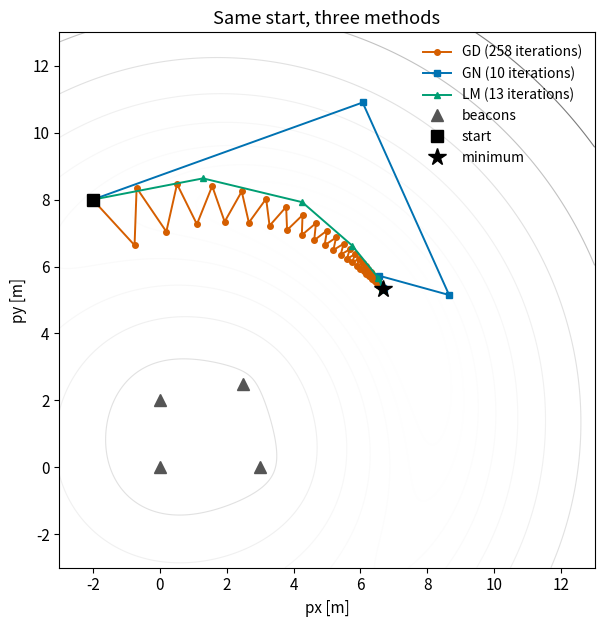
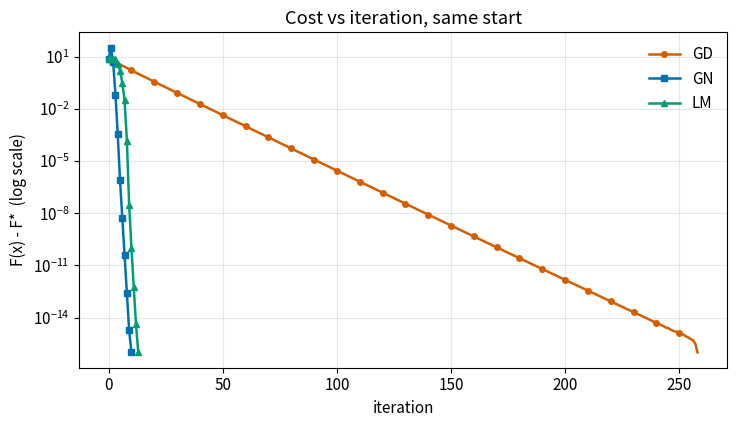
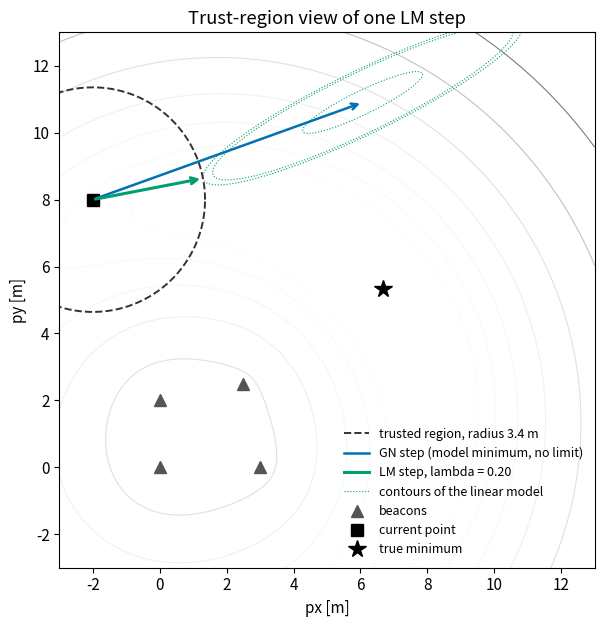
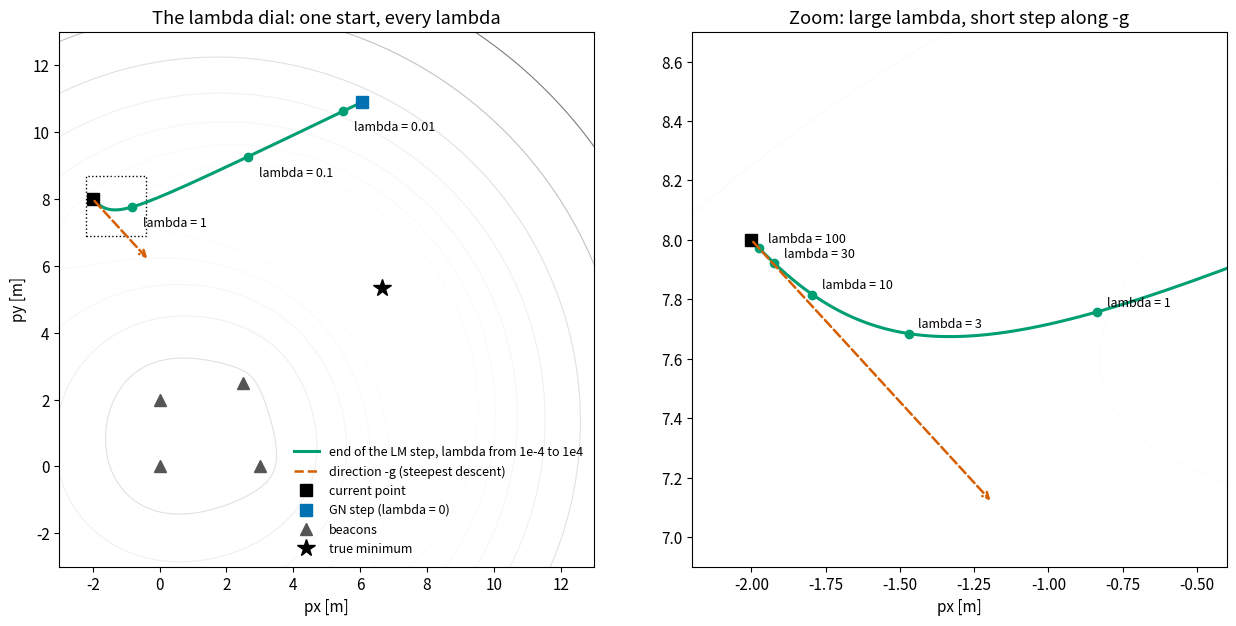

These figures' Python source, in order:
"""Post 04: Levenberg-Marquardt, and GD vs GN vs LM on the range-only problem.

LM uses Nielsen's damping update, from Madsen, Nielsen & Tingleff,
"Methods for Non-Linear Least Squares Problems" (2nd ed., 2004), Algorithm 3.16.
Run:  python levenberg_marquardt.py [output_dir]
"""
import sys
from pathlib import Path

import numpy as np
from scipy.optimize import least_squares
import matplotlib

matplotlib.use("Agg")
import matplotlib.pyplot as plt

OUT = Path(sys.argv[1] if len(sys.argv) > 1 else ".")
COLORS = {"GD": "#D55E00", "GN": "#0072B2", "LM": "#009E73"}
MARKERS = {"GD": "o", "GN": "s", "LM": "^"}

# --- the problem from posts 01-03 -------------------------------------------
beacons = np.array([[0.0, 0.0], [3.0, 0.0], [0.0, 2.0], [2.5, 2.5]])
p_true = np.array([7.0, 5.0])
rng = np.random.default_rng(7)
ranges_clean = np.linalg.norm(p_true - beacons, axis=1) + rng.normal(0.0, 0.3, len(beacons))
ranges_bad = ranges_clean.copy()
ranges_bad[0] += 4.0


def make_problem(ranges):
    def residuals(p):
        return np.linalg.norm(p - beacons, axis=1) - ranges

    def jacobian(p):
        d = p - beacons
        return d / np.linalg.norm(d, axis=1, keepdims=True)

    return residuals, jacobian


# --- the three solvers, same stopping rules ---------------------------------
TOL_G, TOL_STEP = 1e-8, 1e-10


def gradient_descent(residuals, jacobian, x0, max_iter=1000, c=1e-4):
    cost = lambda x: 0.5 * np.sum(residuals(x) ** 2)
    x = np.asarray(x0, float).copy()
    path, costs, alpha = [x.copy()], [cost(x)], 1.0
    for _ in range(max_iter):
        g = jacobian(x).T @ residuals(x)
        if np.linalg.norm(g, np.inf) < TOL_G:
            break
        alpha *= 2.0
        while cost(x - alpha * g) > costs[-1] - c * alpha * (g @ g):
            alpha *= 0.5
        x = x - alpha * g
        path.append(x.copy())
        costs.append(cost(x))
        if alpha * np.linalg.norm(g) < TOL_STEP:
            break
    return np.array(path), np.array(costs)


def gauss_newton(residuals, jacobian, x0, max_iter=50):
    x = np.asarray(x0, float).copy()
    r = residuals(x)
    path, costs = [x.copy()], [0.5 * r @ r]
    for _ in range(max_iter):
        J = jacobian(x)
        g = J.T @ r
        if np.linalg.norm(g, np.inf) < TOL_G:
            break
        delta = np.linalg.solve(J.T @ J, -g)
        x = x + delta
        r = residuals(x)
        path.append(x.copy())
        costs.append(0.5 * r @ r)
        if np.linalg.norm(delta) < TOL_STEP or not np.isfinite(costs[-1]):
            break
    return np.array(path), np.array(costs)


# #region lm
def levenberg_marquardt(residuals, jacobian, x0, max_iter=200, tau=1e-3):
    x = np.asarray(x0, float).copy()
    r = residuals(x)
    J = jacobian(x)
    H, g, F = J.T @ J, J.T @ r, 0.5 * r @ r
    lam = tau * H.diagonal().max()        # start damping relative to the size of H
    nu = 2.0
    path, costs, lams = [x.copy()], [F], [lam]
    for _ in range(max_iter):
        if np.linalg.norm(g, np.inf) < TOL_G:
            break
        delta = np.linalg.solve(H + lam * np.eye(len(x)), -g)
        if np.linalg.norm(delta) < TOL_STEP:
            break
        x_new = x + delta
        r_new = residuals(x_new)
        F_new = 0.5 * r_new @ r_new
        predicted = 0.5 * delta @ (lam * delta - g)   # L(0) - L(delta), always > 0
        rho = (F - F_new) / predicted                 # gain ratio
        if rho > 0:                                   # cost went down: accept
            x, r, F = x_new, r_new, F_new
            J = jacobian(x)
            H, g = J.T @ J, J.T @ r
            lam *= max(1.0 / 3.0, 1.0 - (2.0 * rho - 1.0) ** 3)
            nu = 2.0
            path.append(x.copy())
        else:                                         # cost went up: reject, damp more
            lam *= nu
            nu *= 2.0
        costs.append(F)
        lams.append(lam)
    return np.array(path), np.array(costs), np.array(lams)
# #endregion lm


x0 = np.array([-2.0, 8.0])
residuals, jacobian = make_problem(ranges_clean)
ref = least_squares(residuals, x0, method="lm", xtol=1e-15, ftol=1e-15, gtol=1e-15)
F_star = ref.cost

runs = {
    "GD": gradient_descent(residuals, jacobian, x0),
    "GN": gauss_newton(residuals, jacobian, x0),
    "LM": levenberg_marquardt(residuals, jacobian, x0),
}
print(f"start {x0}, F = {runs['GD'][1][0]:.4f};  scipy (MINPACK lm) F* = {F_star:.10f}")
for name, out in runs.items():
    path, costs = out[0], out[1]
    print(f"  {name}: {len(costs) - 1:4d} iterations ({len(path) - 1} accepted steps), "
          f"x = {path[-1].round(6)}, F - F* = {costs[-1] - F_star:.1e}")
    assert np.allclose(path[-1], ref.x, atol=1e-5)          # self-check: all reach scipy's minimum
lm_path, lm_costs, lm_lams = runs["LM"]
print("  LM lambda per iteration:", np.array2string(lm_lams, precision=3, max_line_width=200))
print("  LM cost per iteration:  ", np.array2string(lm_costs, precision=4, max_line_width=200))

# Self-check: the two limits of the damped system.
J, r = jacobian(x0), residuals(x0)
H, g = J.T @ J, J.T @ r
step = lambda lam: np.linalg.solve(H + lam * np.eye(2), -g)
assert np.allclose(step(1e-12), np.linalg.solve(H, -g), rtol=1e-6)     # lambda -> 0: Gauss-Newton
assert np.allclose(1e8 * step(1e8), -g, rtol=1e-6)                     # lambda -> inf: -g / lambda
print("  limits OK: lambda->0 gives the GN step, lambda->inf gives -g/lambda")

# Case B from post 03: one range 4 m too long.
res_b, jac_b = make_problem(ranges_bad)
ref_b = least_squares(res_b, x0, method="lm", xtol=1e-15, ftol=1e-15, gtol=1e-15)
pb, cb, _ = levenberg_marquardt(res_b, jac_b, x0)
print(f"\ncase B (bad range): LM {len(cb) - 1} iterations ({len(pb) - 1} accepted), "
      f"x = {pb[-1].round(4)}, F = {cb[-1]:.6f}, scipy F* = {ref_b.cost:.6f}")
assert np.allclose(pb[-1], ref_b.x, atol=1e-5)

# --- figures ----------------------------------------------------------------
plt.rcParams.update({"font.size": 11})
X, Y = np.meshgrid(np.linspace(-3, 13, 300), np.linspace(-3, 13, 300))
P = np.stack([X, Y], -1)
Fg = 0.5 * ((np.linalg.norm(P[..., None, :] - beacons, axis=-1) - ranges_clean) ** 2).sum(-1)

fig, ax = plt.subplots(figsize=(7, 6.4))
ax.contour(X, Y, Fg, levels=np.geomspace(F_star * 1.5, Fg.max(), 18), cmap="Greys", linewidths=0.8)
for name, out in runs.items():
    p = out[0]
    ax.plot(p[:, 0], p[:, 1], "-" + MARKERS[name], color=COLORS[name], ms=4, lw=1.4,
            label=f"{name} ({len(out[1]) - 1} iterations)")
ax.plot(beacons[:, 0], beacons[:, 1], "^", color="#555555", ms=9, label="beacons")
ax.plot(*x0, "ks", ms=8, label="start")
ax.plot(*ref.x, "k*", ms=13, label="minimum")
ax.set(xlim=(-3, 13), ylim=(-3, 13), xlabel="px [m]", ylabel="py [m]", aspect="equal",
       title="Same start, three methods")
ax.legend(loc="upper right", frameon=False, fontsize=10)
fig.tight_layout()
fig.savefig(OUT / "all_paths.png", dpi=150)

fig, ax = plt.subplots(figsize=(7.5, 4.4))
for name, out in runs.items():
    c = out[1]
    ax.semilogy(np.arange(len(c)), np.maximum(c - F_star, 1e-16), "-" + MARKERS[name], color=COLORS[name],
                ms=4, lw=1.8, markevery=1 if len(c) < 60 else 10, label=name)
ax.set(xlabel="iteration", ylabel="F(x) - F*  (log scale)", title="Cost vs iteration, same start")
ax.grid(alpha=0.3, which="both")
ax.legend(frameon=False)
fig.tight_layout()
fig.savefig(OUT / "all_costs.png", dpi=150)

# --- the LM step as a function of lambda, at the start x0 ---------------------
J0, r0 = jacobian(x0), residuals(x0)
H0, g0 = J0.T @ J0, J0.T @ r0
lm_step = lambda lam: np.linalg.solve(H0 + lam * np.eye(2), -g0)
L0 = lambda d: 0.5 * np.sum((r0 + J0 @ d) ** 2)            # the linear model of the cost
lam_grid = np.geomspace(1e-4, 1e4, 400)
ends = np.array([x0 + lm_step(lam) for lam in lam_grid])
assert np.all(np.diff(np.linalg.norm(ends - x0, axis=1)) < 0)   # larger lambda, shorter step
d_gn = np.linalg.solve(H0, -g0)

# (a) trust region: the step for one lambda is the model minimum inside a circle.
lam_tr = lm_lams[3]                                         # the first lambda LM accepted (post text)
d_tr = lm_step(lam_tr)
radius = np.linalg.norm(d_tr)
phi = np.linspace(0, 2 * np.pi, 3600)
circle = radius * np.stack([np.cos(phi), np.sin(phi)], 1)
assert L0(d_tr) <= min(L0(d) for d in circle) + 1e-9       # self-check: best model point on the circle
Lg = 0.5 * (((P - x0) @ J0.T + r0) ** 2).sum(-1)          # model L on the grid, centred at x0

fig, ax = plt.subplots(figsize=(7, 6.4))
ax.contour(X, Y, Fg, levels=np.geomspace(F_star * 1.5, Fg.max(), 18), cmap="Greys", linewidths=0.8)
ax.contour(X, Y, Lg, levels=sorted([L0(d_tr), L0(0.5 * d_gn), L0(0.8 * d_gn)]), colors=COLORS["LM"],
           linewidths=0.8, linestyles="dotted")
ax.plot(*(x0 + circle).T, "--", color="#333333", lw=1.4, label=f"trusted region, radius {radius:.1f} m")
ax.annotate("", xy=x0 + d_gn, xytext=x0, arrowprops=dict(arrowstyle="->", color=COLORS["GN"], lw=1.8))
ax.annotate("", xy=x0 + d_tr, xytext=x0, arrowprops=dict(arrowstyle="->", color=COLORS["LM"], lw=2.2))
ax.plot([], [], color=COLORS["GN"], lw=1.8, label="GN step (model minimum, no limit)")
ax.plot([], [], color=COLORS["LM"], lw=2.2, label=f"LM step, lambda = {lam_tr:.2f}")
ax.plot([], [], ":", color=COLORS["LM"], lw=0.8, label="contours of the linear model")
ax.plot(beacons[:, 0], beacons[:, 1], "^", color="#555555", ms=9, label="beacons")
ax.plot(*x0, "ks", ms=8, label="current point")
ax.plot(*ref.x, "k*", ms=13, label="true minimum")
ax.set(xlim=(-3, 13), ylim=(-3, 13), xlabel="px [m]", ylabel="py [m]", aspect="equal",
       title="Trust-region view of one LM step")
ax.legend(loc="lower right", frameon=False, fontsize=9)
fig.tight_layout()
fig.savefig(OUT / "trust_region.png", dpi=150)

# (b) the lambda dial: where the step ends, for every lambda.
fig, axes = plt.subplots(1, 2, figsize=(13, 6.2))
g_dir = -g0 / np.linalg.norm(g0)
zoom = (-2.2, -0.4, 6.9, 8.7)                               # the box around x0 shown on the right
for ax, labelled, arrow, off in [(axes[0], (1e-2, 1e-1, 1.0), 2.5, (8, -14)),
                                 (axes[1], (1.0, 3.0, 10.0, 30.0, 100.0), 1.2, (7, 4))]:
    ax.contour(X, Y, Fg, levels=np.geomspace(F_star * 1.5, Fg.max(), 18), cmap="Greys", linewidths=0.8)
    ax.plot(*ends.T, "-", color=COLORS["LM"], lw=2.2, label="end of the LM step, lambda from 1e-4 to 1e4")
    for lam in labelled:
        e = x0 + lm_step(lam)
        ax.plot(*e, "o", color=COLORS["LM"], ms=6)
        ax.annotate(f"lambda = {lam:g}", e, xytext=off, textcoords="offset points", fontsize=9)
    ax.annotate("", xy=x0 + arrow * g_dir, xytext=x0,
                arrowprops=dict(arrowstyle="->", color=COLORS["GD"], lw=1.8, ls="--"))
    ax.plot([], [], "--", color=COLORS["GD"], lw=1.8, label="direction -g (steepest descent)")
    ax.plot(*x0, "ks", ms=8, label="current point")
axes[0].plot(*(x0 + d_gn), "s", color=COLORS["GN"], ms=8, label="GN step (lambda = 0)")
axes[0].plot(beacons[:, 0], beacons[:, 1], "^", color="#555555", ms=9, label="beacons")
axes[0].plot(*ref.x, "k*", ms=13, label="true minimum")
axes[0].add_patch(plt.Rectangle(zoom[::2], zoom[1] - zoom[0], zoom[3] - zoom[2], fill=False, ls=":", lw=1))
axes[0].set(xlim=(-3, 13), ylim=(-3, 13), xlabel="px [m]", ylabel="py [m]", aspect="equal",
            title="The lambda dial: one start, every lambda")
axes[0].legend(loc="lower right", frameon=False, fontsize=9)
axes[1].set(xlim=zoom[:2], ylim=zoom[2:], xlabel="px [m]", aspect="equal",
            title="Zoom: large lambda, short step along -g")
fig.tight_layout()
fig.savefig(OUT / "lambda_dial.png", dpi=150)
print("\nsaved all_paths.png, all_costs.png, trust_region.png, lambda_dial.png")
